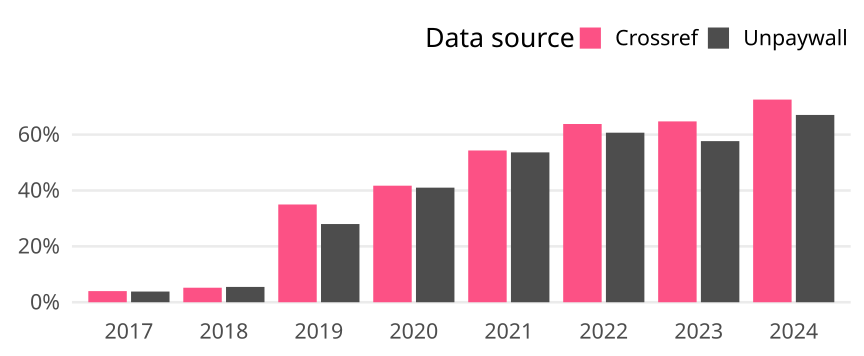

Values plotted in this chart, from the file beside it:
cr_year, cat, article_total, name, oa_articles, oa_share
2017, Germany, 627, Crossref, 25, 0.03987
2017, Germany, 627, Unpaywall, 24, 0.03828
2018, Germany, 693, Crossref, 36, 0.05195
2018, Germany, 693, Unpaywall, 38, 0.05483
2019, Germany, 586, Crossref, 205, 0.3498
2019, Germany, 586, Unpaywall, 164, 0.2799
2020, Germany, 712, Crossref, 297, 0.4171
2020, Germany, 712, Unpaywall, 292, 0.4101
2021, Germany, 742, Crossref, 403, 0.5431
2021, Germany, 742, Unpaywall, 398, 0.5364
2022, Germany, 707, Crossref, 451, 0.6379
2022, Germany, 707, Unpaywall, 429, 0.6068
2023, Germany, 737, Crossref, 477, 0.6472
2023, Germany, 737, Unpaywall, 425, 0.5767
2024, Germany, 182, Crossref, 132, 0.7253
2024, Germany, 182, Unpaywall, 122, 0.6703
